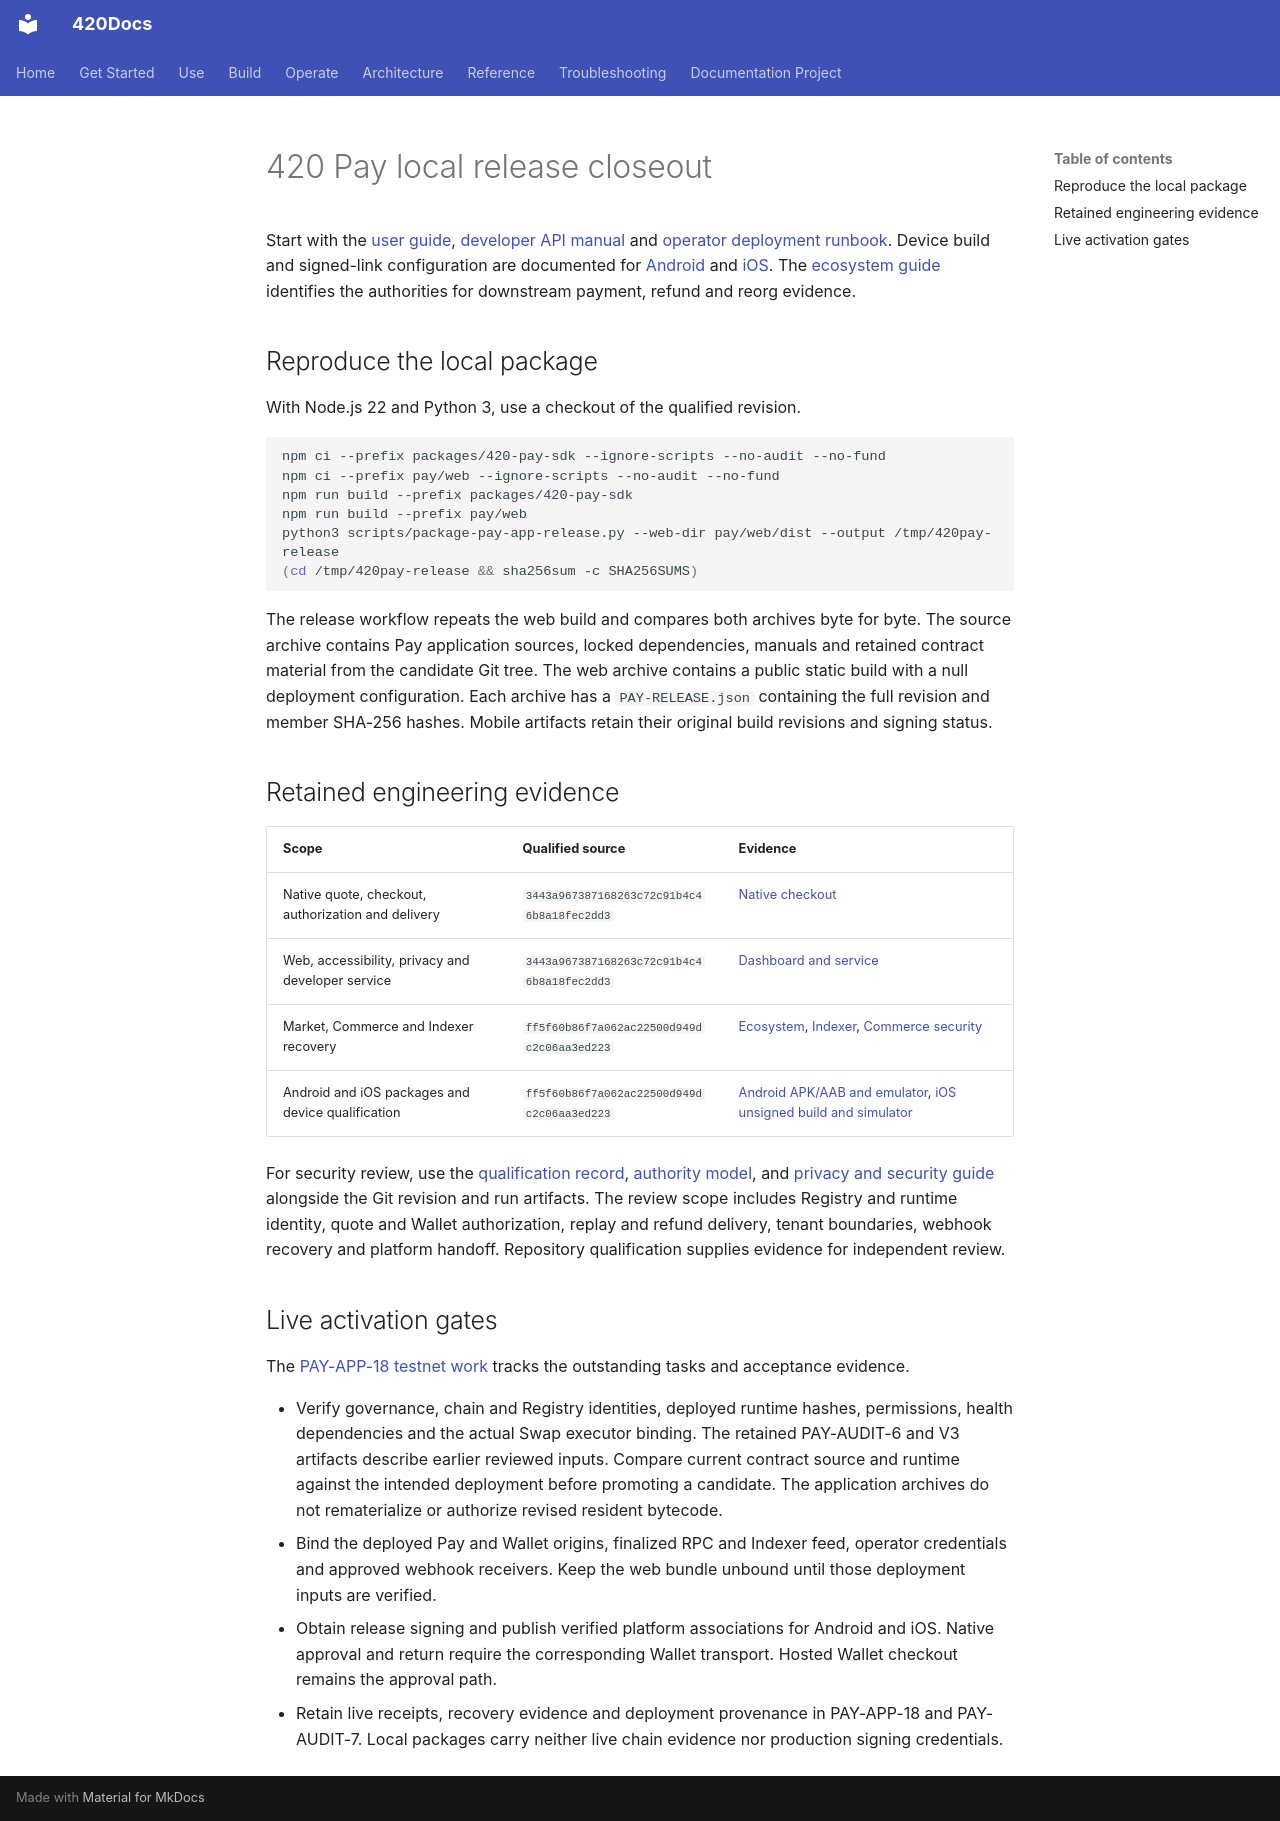

repository: abvhiael/420-integrated-v0.1 · page: apps/pay/local-closeout/index.html · generator: mkdocs

# 420 Pay local release closeout

Start with the [user guide](user-guide.md), [developer API manual](developer-integrations.md)
and [operator deployment runbook](deployment-operations.md). Device build
and signed-link configuration are documented for [Android](android.md) and
[iOS](ios.md). The [ecosystem guide](ecosystem.md) identifies the authorities
for downstream payment, refund and reorg evidence.

## Reproduce the local package

With Node.js 22 and Python 3, use a checkout of the qualified revision.

```sh
npm ci --prefix packages/420-pay-sdk --ignore-scripts --no-audit --no-fund
npm ci --prefix pay/web --ignore-scripts --no-audit --no-fund
npm run build --prefix packages/420-pay-sdk
npm run build --prefix pay/web
python3 scripts/package-pay-app-release.py --web-dir pay/web/dist --output /tmp/420pay-release
(cd /tmp/420pay-release && sha256sum -c SHA256SUMS)
```

The release workflow repeats the web build and compares both archives
byte for byte. The source archive contains Pay application sources, locked
dependencies, manuals and retained contract material from the candidate Git
tree. The web archive contains a public static build with a null deployment
configuration. Each archive has a `PAY-RELEASE.json` containing the full
revision and member SHA-256 hashes. Mobile artifacts retain their original
build revisions and signing status.

## Retained engineering evidence

| Scope | Qualified source | Evidence |
| --- | --- | --- |
| Native quote, checkout, authorization and delivery | `3443a967387168263c72c91b4c46b8a18fec2dd3` | [Native checkout](https://github.com/abvhiael/420-integrated-v0.1/actions/runs/44474622603) |
| Web, accessibility, privacy and developer service | `3443a967387168263c72c91b4c46b8a18fec2dd3` | [Dashboard and service](https://github.com/abvhiael/420-integrated-v0.1/actions/runs/44474622540) |
| Market, Commerce and Indexer recovery | `ff5f60b86f7a062ac22500d949dc2c06aa3ed223` | [Ecosystem](https://github.com/abvhiael/420-integrated-v0.1/actions/runs/44472881933), [Indexer](https://github.com/abvhiael/420-integrated-v0.1/actions/runs/44472881986), [Commerce security](https://github.com/abvhiael/420-integrated-v0.1/actions/runs/44472881834) |
| Android and iOS packages and device qualification | `ff5f60b86f7a062ac22500d949dc2c06aa3ed223` | [Android APK/AAB and emulator](https://github.com/abvhiael/420-integrated-v0.1/actions/runs/44472882052), [iOS unsigned build and simulator](https://github.com/abvhiael/420-integrated-v0.1/actions/runs/44472881844) |

For security review, use the [qualification record](qualification.md),
[authority model](permissions.md), and [privacy and security guide](security.md)
alongside the Git revision and run artifacts. The review scope includes
Registry and runtime identity, quote and Wallet authorization, replay and
refund delivery, tenant boundaries, webhook recovery and platform handoff.
Repository qualification supplies evidence for independent review.

## Live activation gates

The [PAY-APP-18 testnet work](PAY-APP-ROADMAP.md#pay-app-18-public-testnet-deployment-and-live-acceptance) tracks the outstanding tasks and acceptance evidence.

- Verify governance, chain and Registry identities, deployed runtime hashes,
  permissions, health dependencies and the actual Swap executor binding.
  The retained PAY-AUDIT-6 and V3 artifacts describe earlier reviewed inputs.
  Compare current contract source and runtime against the intended deployment
  before promoting a candidate. The application archives do not rematerialize
  or authorize revised resident bytecode.
- Bind the deployed Pay and Wallet origins, finalized RPC and Indexer feed,
  operator credentials and approved webhook receivers. Keep the web bundle
  unbound until those deployment inputs are verified.
- Obtain release signing and publish verified platform associations for
  Android and iOS. Native approval and return require the corresponding
  Wallet transport. Hosted Wallet checkout remains the approval path.
- Retain live receipts, recovery evidence and deployment provenance in
  PAY-APP-18 and PAY-AUDIT-7. Local packages carry neither live chain evidence
  nor production signing credentials.
